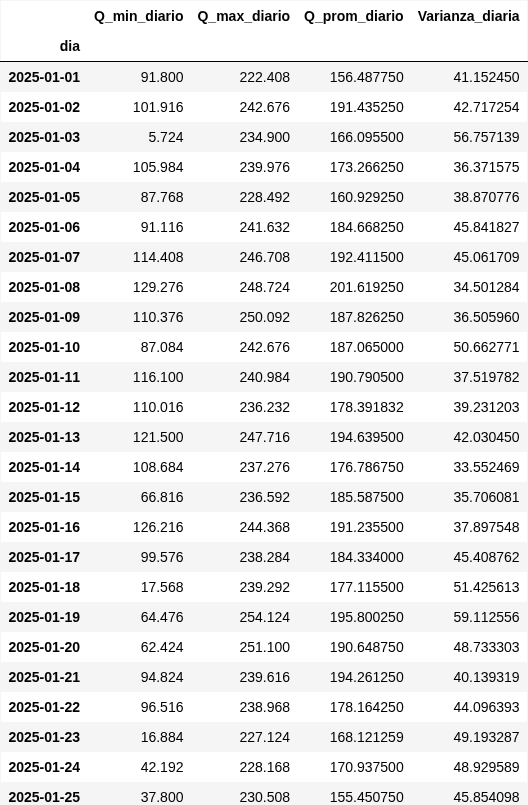

The file beside this chart, header and first rows:
dia, Q_min_diario, Q_max_diario, Q_prom_diario, Varianza_diaria
2025-01-01, 91.8, 222.4, 156.5, 41.15
2025-01-02, 101.9, 242.7, 191.4, 42.72
2025-01-03, 5.724, 234.9, 166.1, 56.76
2025-01-04, 106, 240, 173.3, 36.37
2025-01-05, 87.77, 228.5, 160.9, 38.87
2025-01-06, 91.12, 241.6, 184.7, 45.84
2025-01-07, 114.4, 246.7, 192.4, 45.06
2025-01-08, 129.3, 248.7, 201.6, 34.5
2025-01-09, 110.4, 250.1, 187.8, 36.51
2025-01-10, 87.08, 242.7, 187.1, 50.66
2025-01-11, 116.1, 241, 190.8, 37.52
2025-01-12, 110, 236.2, 178.4, 39.23
2025-01-13, 121.5, 247.7, 194.6, 42.03
2025-01-14, 108.7, 237.3, 176.8, 33.55
2025-01-15, 66.82, 236.6, 185.6, 35.71
2025-01-16, 126.2, 244.4, 191.2, 37.9
2025-01-17, 99.58, 238.3, 184.3, 45.41
2025-01-18, 17.57, 239.3, 177.1, 51.43
2025-01-19, 64.48, 254.1, 195.8, 59.11
2025-01-20, 62.42, 251.1, 190.6, 48.73
2025-01-21, 94.82, 239.6, 194.3, 40.14
2025-01-22, 96.52, 239, 178.2, 44.1
2025-01-23, 16.88, 227.1, 168.1, 49.19
2025-01-24, 42.19, 228.2, 170.9, 48.93
2025-01-25, 37.8, 230.5, 155.5, 45.85
2025-01-26, 24.98, 231.5, 162.8, 56.25
2025-01-27, 67.82, 231.9, 167.3, 39.61
2025-01-28, 65.12, 235.9, 165, 47.63
2025-01-29, 39.49, 245, 171.5, 59.04
2025-01-30, 28.01, 233.6, 195.8, 42.33
2025-01-31, 4.716, 255.5, 169, 72.35
2025-02-01, 27.32, 265.3, 186.2, 71.65
2025-02-02, 43.88, 267, 185.4, 62.45
2025-02-03, 23.29, 272.7, 162.3, 68.35
2025-02-04, 37.8, 254.1, 158.6, 53.12
2025-02-05, 61.78, 251.8, 162.8, 41.17
2025-02-06, 23.98, 213.3, 134.5, 40.97
2025-02-07, 67.5, 268.6, 158.4, 41.99
2025-02-08, 51.3, 278.8, 162.5, 48.04
2025-02-09, 74.59, 271.7, 184.4, 55.08
2025-02-10, 47.92, 272.4, 180, 68.92
2025-02-11, 45.9, 249.1, 179.1, 59.86
2025-02-12, 52.99, 295, 175.3, 64.97
2025-02-13, 0.0, 258.9, 149.9, 104.5
2025-02-14, 51.62, 257.8, 167.3, 51.47
2025-02-15, 104.6, 271, 176.1, 48.17
2025-02-16, 12.17, 253.1, 148.6, 60.94
2025-02-17, 25.31, 237.3, 155, 54.3
2025-02-18, 4.392, 294.6, 149, 75.56
2025-02-19, 5.076, 282.5, 140.7, 66.7
2025-02-20, 0.0, 273.7, 149.4, 70.53
2025-02-21, 0.0, 258.5, 147.9, 59.57
2025-02-22, 0.0, 292.6, 157.2, 91.88
2025-02-23, 0.0, 268, 169.4, 77.22
2025-02-24, 0.0, 274.4, 153.8, 74.33
2025-02-25, 6.768, 283.2, 148.3, 54.78
2025-02-26, 96.52, 289.9, 194.3, 57.29
2025-02-27, 25.31, 237.9, 128.2, 49.17
2025-02-28, 0.684, 241.3, 143.9, 71.77
2025-03-01, 2.88, 258.8, 162.8, 56.92
... 213 more rows
